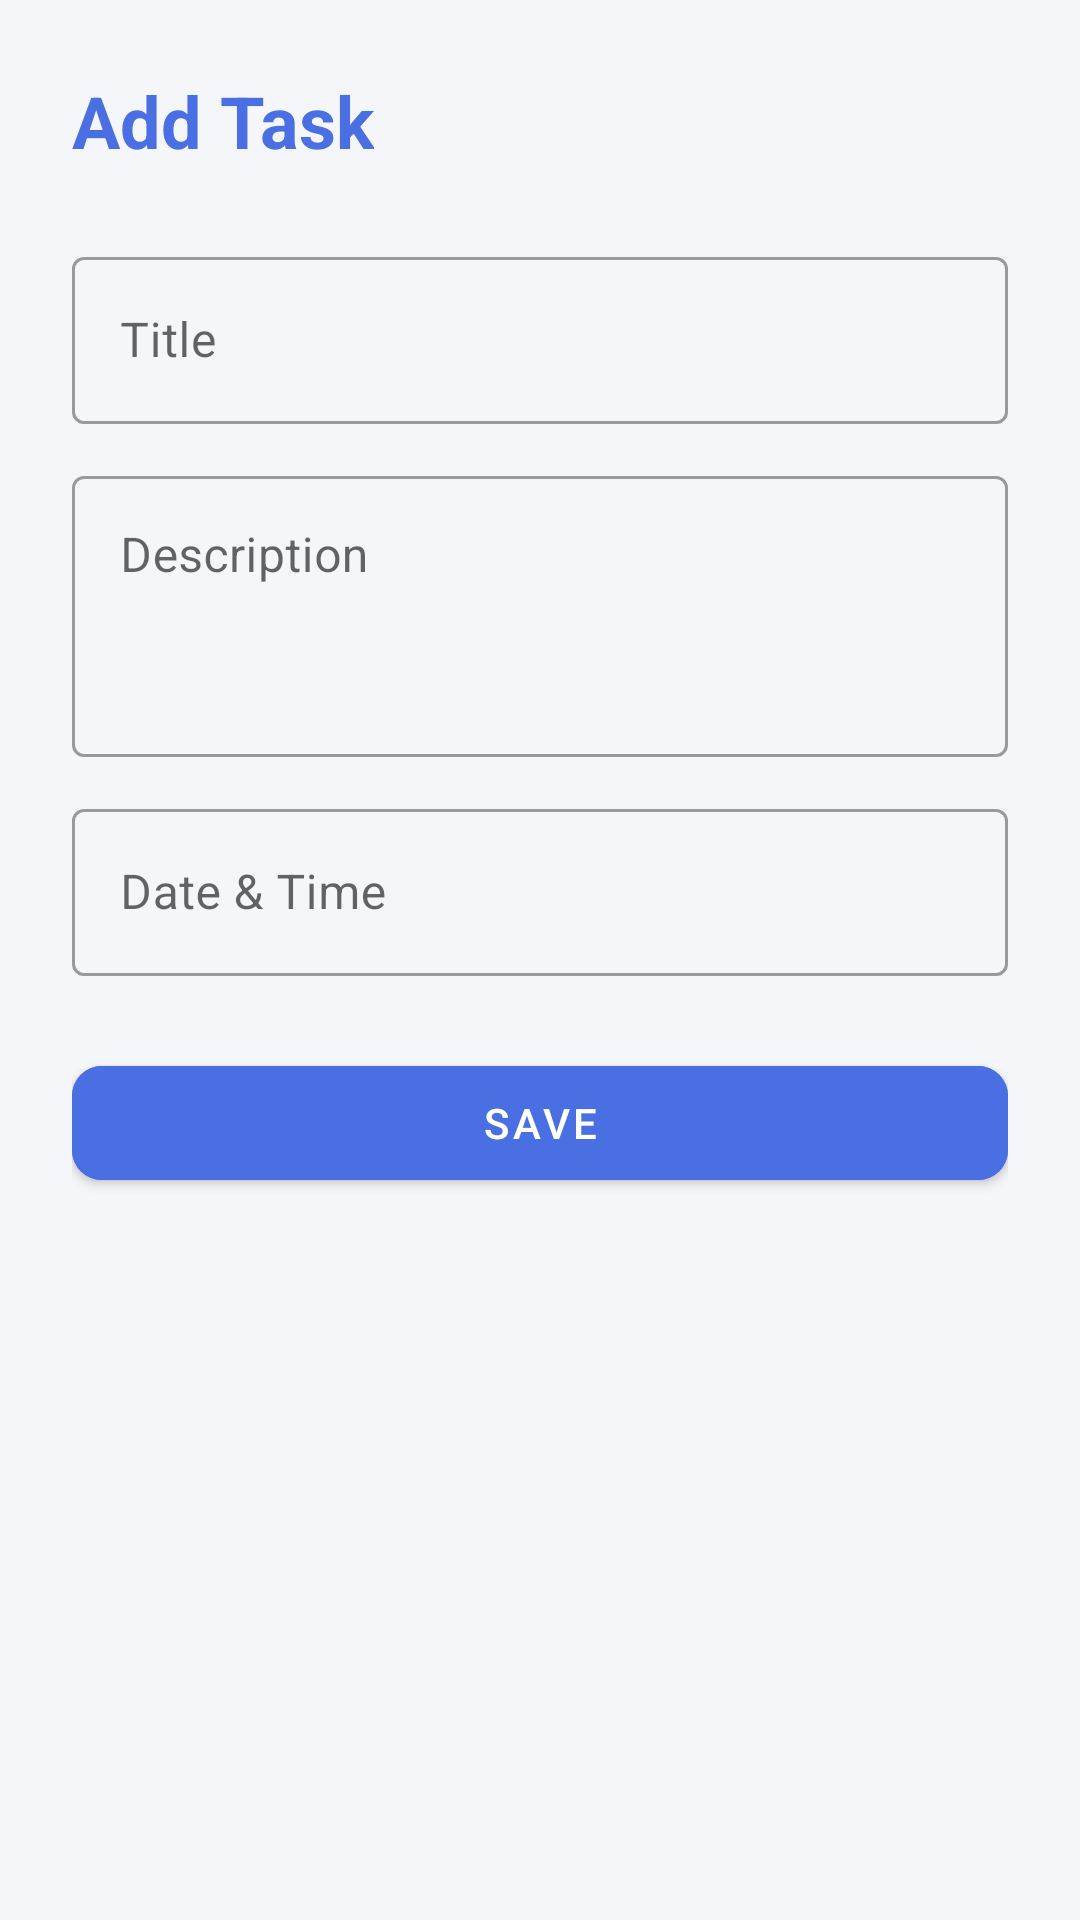

Write the Android layout XML for this screen, with the resource values it uses.
<!-- AndroidManifest.xml: application theme Theme.TodoApp -->
<!-- res/layout/activity_add_edit_task.xml -->
<?xml version="1.0" encoding="utf-8"?>
<ScrollView xmlns:android="http://schemas.android.com/apk/res/android"
    xmlns:app="http://schemas.android.com/apk/res-auto"
    android:layout_width="match_parent"
    android:layout_height="match_parent"
    android:fillViewport="true"
    android:background="@color/background">

    <LinearLayout
        android:layout_width="match_parent"
        android:layout_height="wrap_content"
        android:orientation="vertical"
        android:padding="24dp">

        <TextView
            android:id="@+id/tvHeader"
            android:layout_width="wrap_content"
            android:layout_height="wrap_content"
            android:text="@string/add_task"
            android:textSize="24sp"
            android:textStyle="bold"
            android:textColor="@color/primary"
            android:layout_marginBottom="24dp" />

        <com.google.android.material.textfield.TextInputLayout
            android:layout_width="match_parent"
            android:layout_height="wrap_content"
            android:hint="@string/title"
            style="@style/Widget.MaterialComponents.TextInputLayout.OutlinedBox">

            <com.google.android.material.textfield.TextInputEditText
                android:id="@+id/etTitle"
                android:layout_width="match_parent"
                android:layout_height="wrap_content" />
        </com.google.android.material.textfield.TextInputLayout>

        <com.google.android.material.textfield.TextInputLayout
            android:layout_width="match_parent"
            android:layout_height="wrap_content"
            android:layout_marginTop="12dp"
            android:hint="@string/description"
            style="@style/Widget.MaterialComponents.TextInputLayout.OutlinedBox">

            <com.google.android.material.textfield.TextInputEditText
                android:id="@+id/etDescription"
                android:layout_width="match_parent"
                android:layout_height="wrap_content"
                android:minLines="3"
                android:gravity="top"
                android:inputType="textMultiLine" />
        </com.google.android.material.textfield.TextInputLayout>

        <com.google.android.material.textfield.TextInputLayout
            android:layout_width="match_parent"
            android:layout_height="wrap_content"
            android:layout_marginTop="12dp"
            android:hint="@string/date_time"
            style="@style/Widget.MaterialComponents.TextInputLayout.OutlinedBox">

            <com.google.android.material.textfield.TextInputEditText
                android:id="@+id/etDateTime"
                android:layout_width="match_parent"
                android:layout_height="wrap_content"
                android:focusable="false"
                android:clickable="true" />
        </com.google.android.material.textfield.TextInputLayout>

        <com.google.android.material.button.MaterialButton
            android:id="@+id/btnSave"
            android:layout_width="match_parent"
            android:layout_height="50dp"
            android:layout_marginTop="24dp"
            android:text="@string/save"
            app:cornerRadius="10dp"
            android:backgroundTint="@color/primary" />

    </LinearLayout>
</ScrollView>
<!-- resources referenced by this layout -->
<resources>
  <color name="background">#F5F6FA</color>
  <color name="primary">#4A6FE3</color>
  <string name="add_task">Add Task</string>
  <string name="date_time">Date &amp; Time</string>
  <string name="description">Description</string>
  <string name="save">Save</string>
  <string name="title">Title</string>
  <style name="Theme.TodoApp" parent="Theme.MaterialComponents.Light.NoActionBar">
          <item name="colorPrimary">@color/primary</item>
          <item name="colorPrimaryDark">@color/primary_dark</item>
          <item name="colorAccent">@color/accent</item>
          <item name="android:windowBackground">@color/background</item>
      </style>
  <color name="primary_dark">#3457C7</color>
  <color name="accent">#FF6B6B</color>
</resources>
